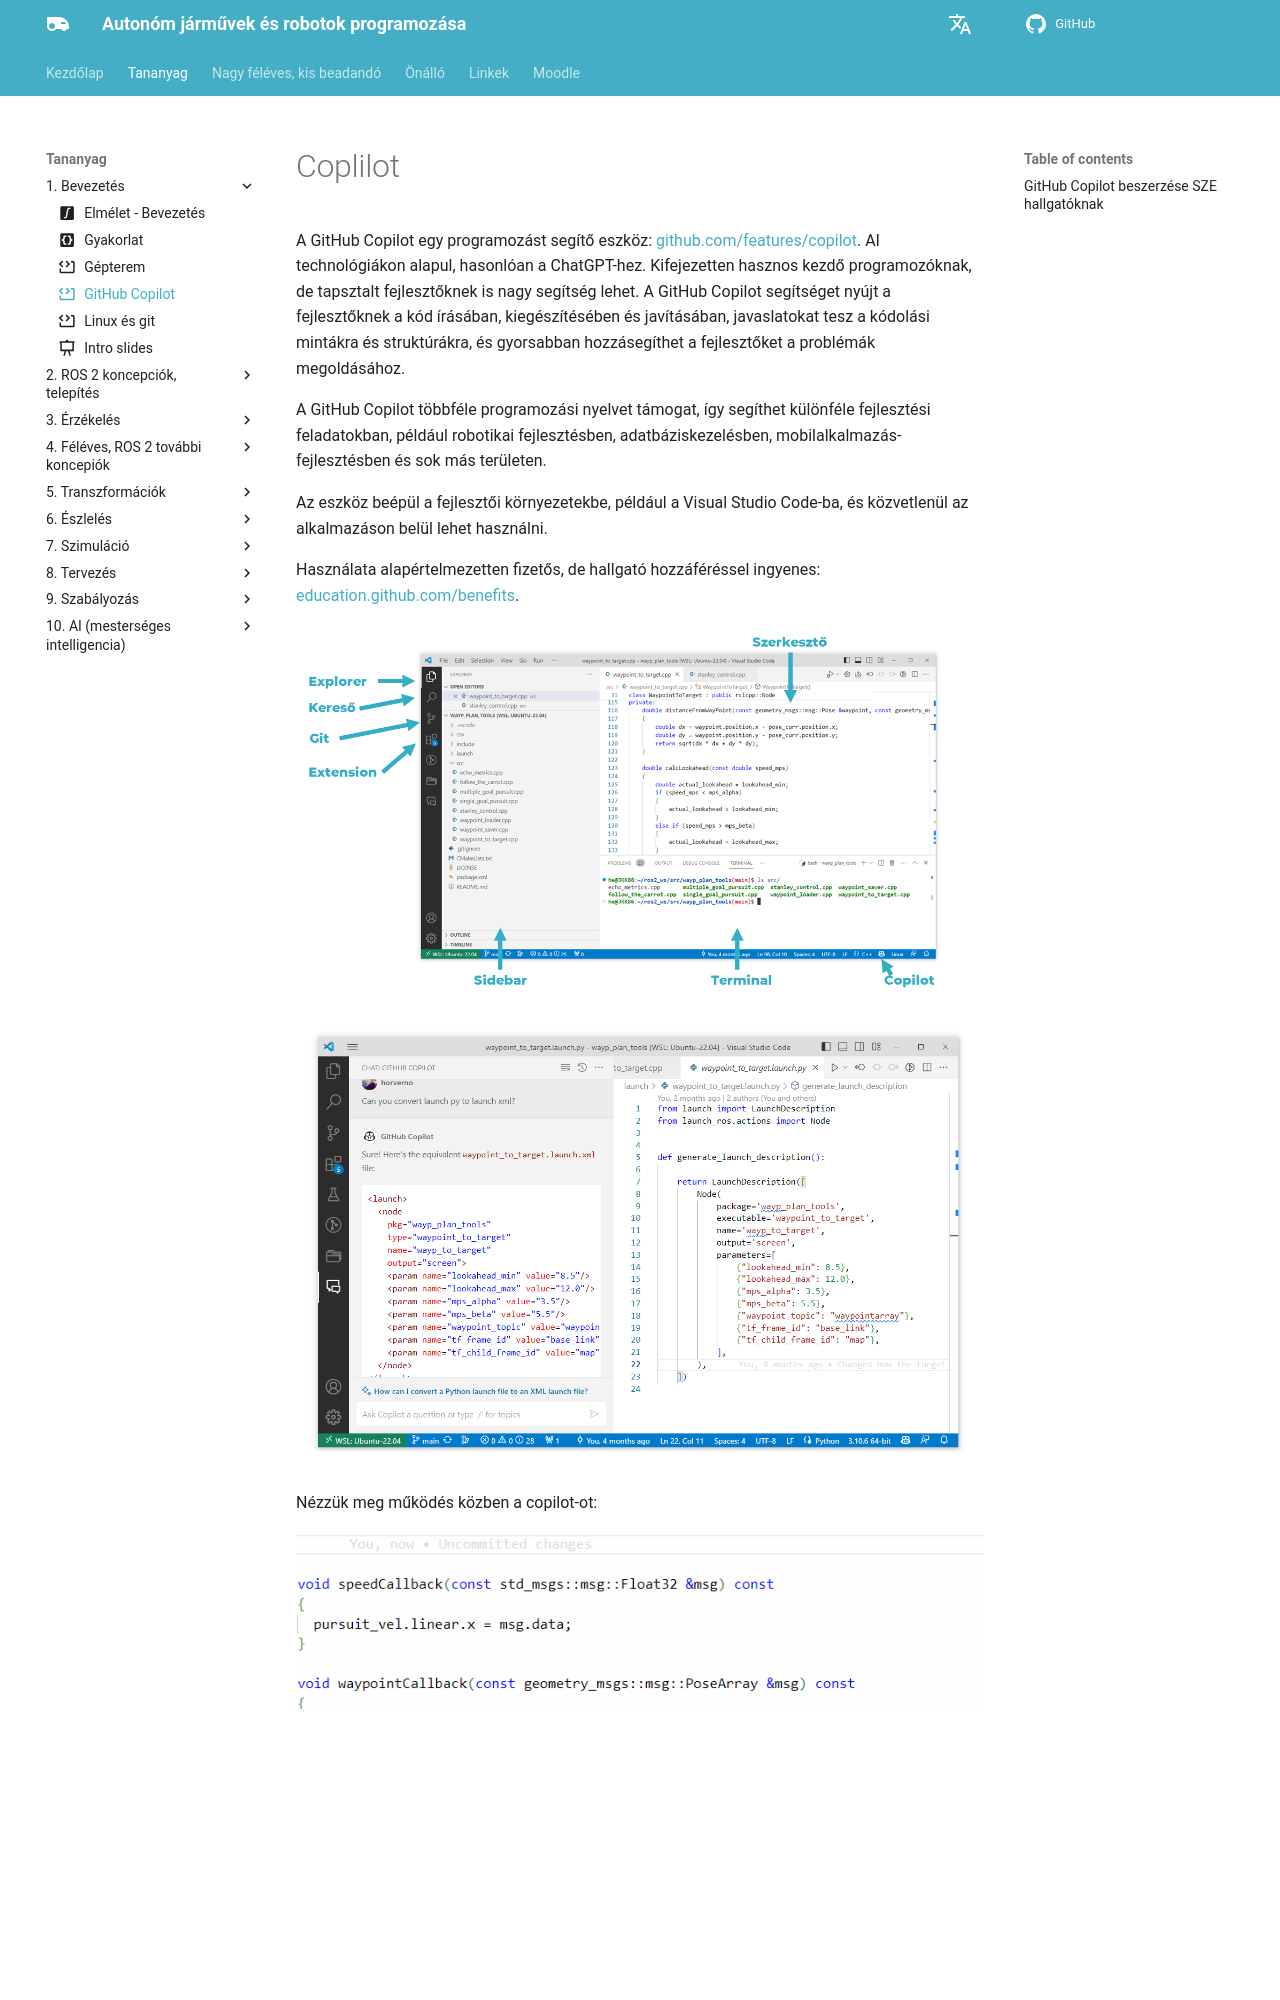

repository: sze-info/ajr · page: bevezetes/copilot/index.html · generator: mkdocs

---
layout: default
title: GitHub Copilot
parent: Bevezetés
# icon: material/plus-outline
icon: material/code-block-tags # kiegészítő tananyag
---

 




# Coplilot

A GitHub Copilot egy programozást segítő eszköz: [github.com/features/copilot](https://github.com/features/copilot). AI technológiákon alapul, hasonlóan a ChatGPT-hez. Kifejezetten hasznos kezdő programozóknak, de tapsztalt fejlesztőknek is nagy segítség lehet. A GitHub Copilot segítséget nyújt a fejlesztőknek a kód írásában, kiegészítésében és javításában, javaslatokat tesz a kódolási mintákra és struktúrákra, és gyorsabban hozzásegíthet a fejlesztőket a problémák megoldásához.

A GitHub Copilot többféle programozási nyelvet támogat, így segíthet különféle fejlesztési feladatokban, például robotikai fejlesztésben, adatbáziskezelésben, mobilalkalmazás-fejlesztésben és sok más területen.

Az eszköz beépül a fejlesztői környezetekbe, például a Visual Studio Code-ba, és közvetlenül az alkalmazáson belül lehet használni.

Használata alapértelmezetten fizetős, de hallgató hozzáféréssel ingyenes: [education.github.com/benefits](https://education.github.com/benefits?type=student).

![vs code alapok](/ajr/assets/images_common/vscodebasics01.png)
![copilot chat](/ajr/assets/images_common/copilot01.png)

Nézzük meg működés közben a copilot-ot:

![copilot in action](/ajr/assets/images_common/copilot02.gif)


<iframe width="560" height="315" src="https://www.youtube.com/embed/ZfT2CXY5-Dc?si=g3PHKWyJ63N_18xB" title="YouTube video player" frameborder="0" allow="accelerometer; autoplay; clipboard-write; encrypted-media; gyroscope; picture-in-picture; web-share" referrerpolicy="strict-origin-when-cross-origin" allowfullscreen></iframe>
